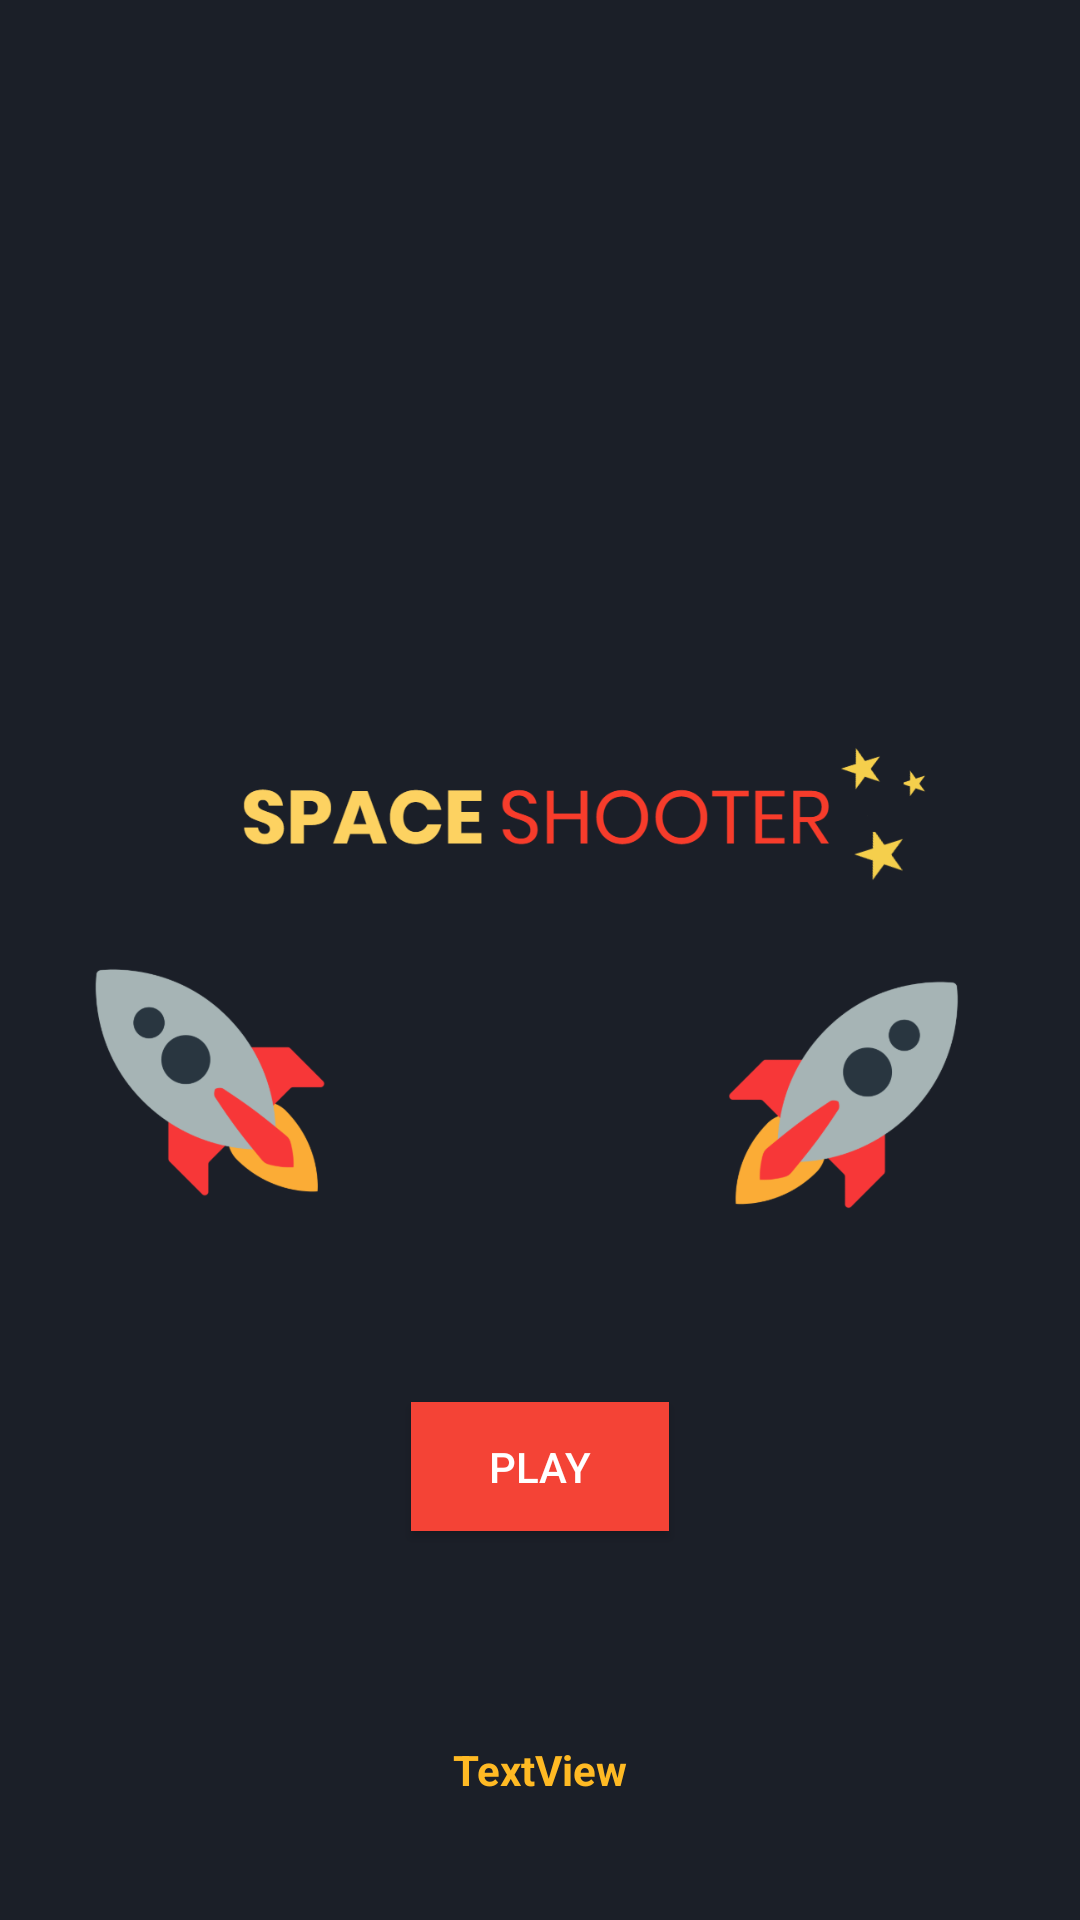

Layout XML and referenced resources for this Android screen:
<!-- AndroidManifest.xml: application theme AppFullscreenTheme -->
<!-- res/layout/activity_main.xml -->
<?xml version="1.0" encoding="utf-8"?>
<android.support.constraint.ConstraintLayout
    xmlns:android="http://schemas.android.com/apk/res/android"
    xmlns:app="http://schemas.android.com/apk/res-auto"
    xmlns:tools="http://schemas.android.com/tools"
    android:layout_width="match_parent"
    android:layout_height="match_parent"
    tools:context=".MainActivity">

    <TextView
        android:id="@+id/tvMainText"
        android:layout_width="wrap_content"
        android:layout_height="wrap_content"
        android:text="@string/app_name"
        app:layout_constraintBottom_toBottomOf="parent"
        app:layout_constraintLeft_toLeftOf="parent"
        app:layout_constraintRight_toRightOf="parent"
        app:layout_constraintTop_toTopOf="parent" />

    <ImageView
        android:id="@+id/start_image"
        android:layout_width="match_parent"
        android:layout_height="match_parent"
        android:adjustViewBounds="false"
        android:background="@color/colorBackground"
        android:cropToPadding="true"
        app:srcCompat="@drawable/start" />

    <Button
        android:id="@+id/start_button"
        android:layout_width="86dp"
        android:layout_height="43dp"
        android:layout_marginTop="8dp"
        android:background="@color/colorPrimary"
        android:text="@string/play"
        android:textColor="@android:color/background_light"
        app:layout_constraintBottom_toBottomOf="parent"
        app:layout_constraintLeft_toLeftOf="parent"
        app:layout_constraintRight_toRightOf="parent"
        app:layout_constraintTop_toBottomOf="@+id/tvMainText" />

    <TextView
        android:id="@+id/highscore_text"
        android:layout_width="wrap_content"
        android:layout_height="26dp"
        android:layout_marginStart="8dp"
        android:layout_marginTop="44dp"
        android:layout_marginEnd="8dp"
        android:layout_marginBottom="8dp"
        android:text="TextView"
        android:textColor="@color/colorAccent"
        android:textStyle="bold"
        app:layout_constraintBottom_toBottomOf="@+id/start_image"
        app:layout_constraintEnd_toEndOf="parent"
        app:layout_constraintStart_toStartOf="parent"
        app:layout_constraintTop_toBottomOf="@+id/start_button" />

</android.support.constraint.ConstraintLayout>
<!-- resources referenced by this layout -->
<resources>
  <color name="colorAccent">#FFBA24</color>
  <color name="colorBackground">#1B1F28</color>
  <color name="colorPrimary">#F44336</color>
  <!-- drawable start: png bitmap (drawable, 62815 bytes) -->
  <string name="app_name">Spaceshooter</string>
  <string name="play">Play</string>
  <style name="AppFullscreenTheme" parent="Theme.AppCompat.Light.NoActionBar">
      <item name="android:windowNoTitle">true</item>
      <item name="android:windowActionBar">false</item>
      <item name="android:windowFullscreen">true</item>
      <item name="android:windowContentOverlay">@null</item>
      <item name="colorPrimary">@color/colorPrimary</item>
      <item name="colorPrimaryDark">@color/colorPrimaryDark</item>
      <item name="colorAccent">@color/colorAccent</item>
  </style>
  <color name="colorPrimaryDark">#BB2623</color>
</resources>
